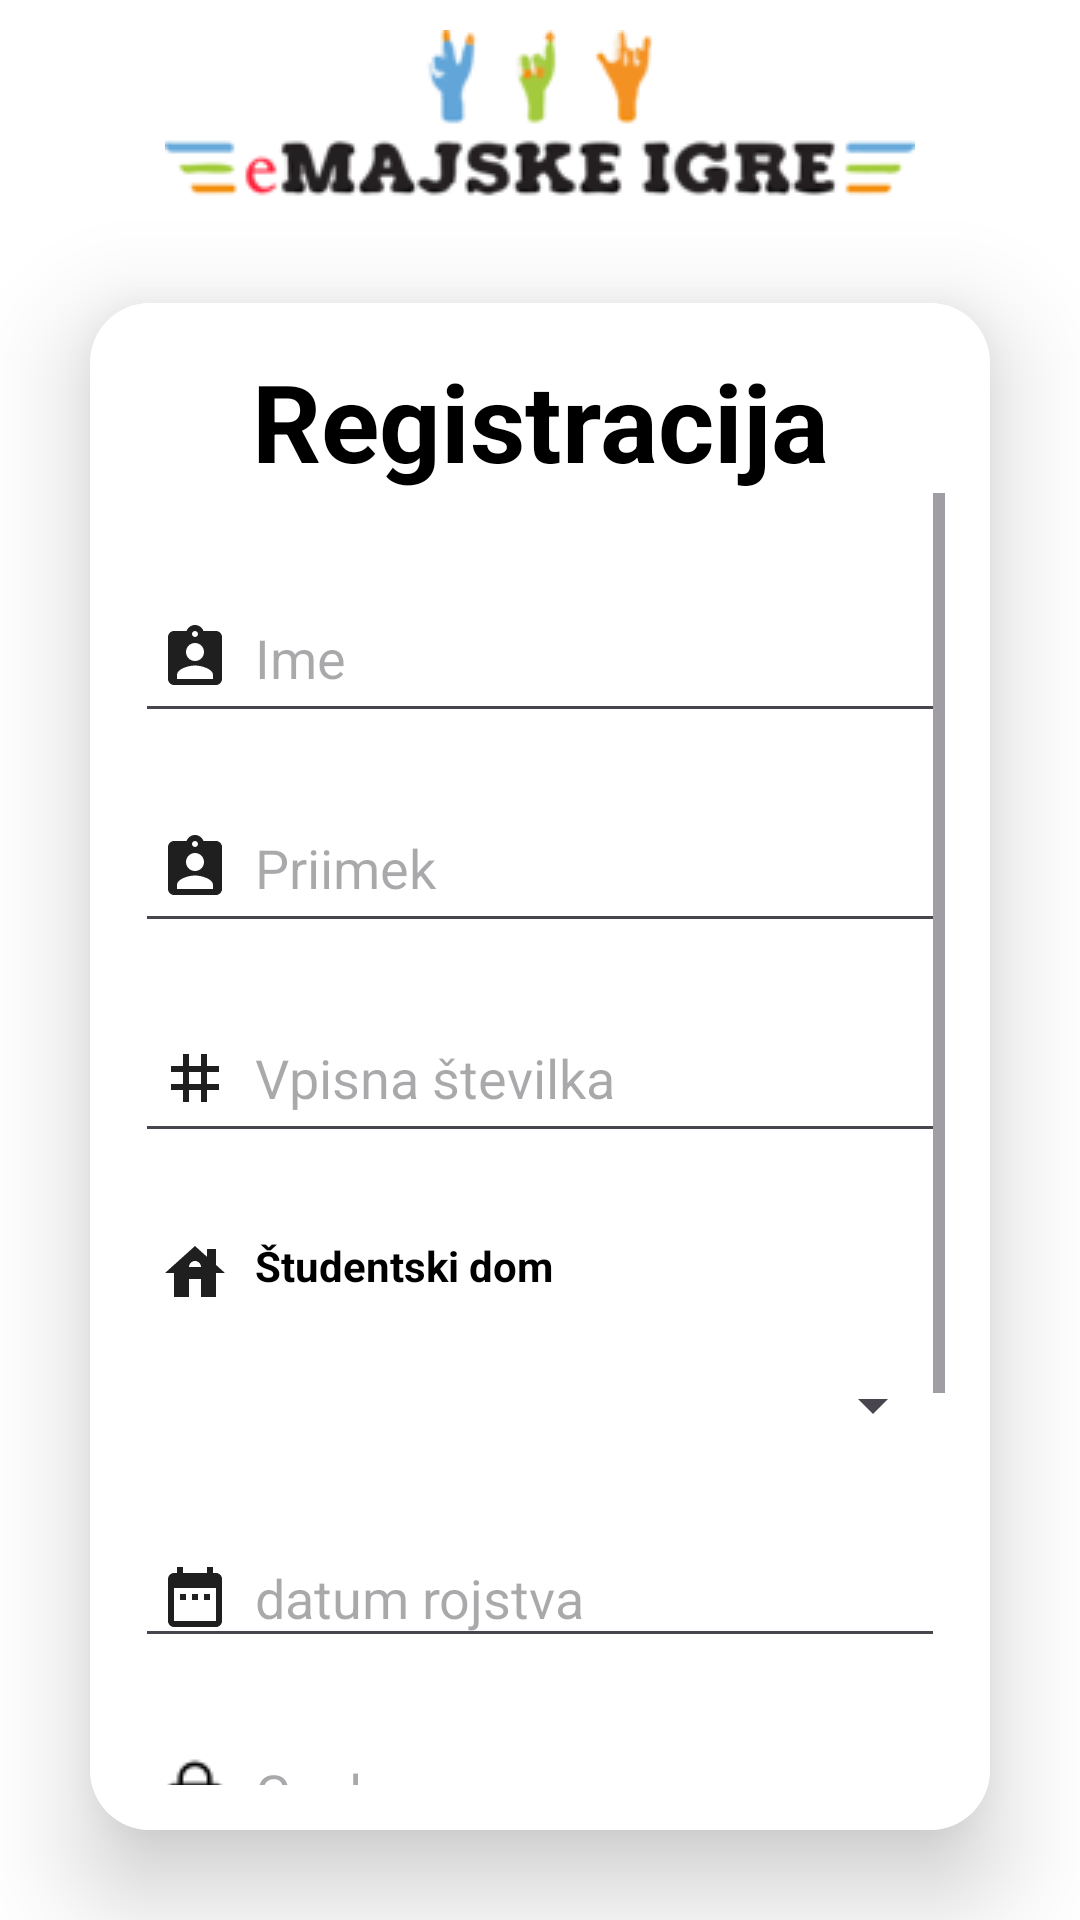

Write the Android layout XML for this screen, with the resource values it uses.
<!-- AndroidManifest.xml: application theme Theme.EMajskeIgreApp -->
<!-- res/layout/activity_registracija.xml -->
<?xml version="1.0" encoding="utf-8"?>
<LinearLayout xmlns:android="http://schemas.android.com/apk/res/android"
    xmlns:app="http://schemas.android.com/apk/res-auto"
    xmlns:tools="http://schemas.android.com/tools"
    android:layout_width="match_parent"
    android:layout_height="match_parent"
    android:orientation="vertical"
    android:gravity="center"
    android:background="@color/white"
    tools:context=".Autentication">

    <ImageView
        android:id="@+id/imageView"
        android:layout_width="match_parent"
        android:layout_height="wrap_content"
        android:layout_marginTop="10dp"
        app:srcCompat="@drawable/tapravaslika" />

    <androidx.cardview.widget.CardView
        android:layout_width="match_parent"
        android:layout_height="wrap_content"
        android:layout_margin="30dp"
        app:cardCornerRadius="20dp"
        app:cardElevation="20dp" >

        <LinearLayout
            android:layout_width="match_parent"
            android:layout_height="wrap_content"
            android:orientation="vertical"
            android:layout_gravity="center_horizontal"
            android:padding="15dp"
            android:background="@color/white">

            <TextView
                android:layout_width="match_parent"
                android:layout_height="wrap_content"
                android:text="Registracija"
                android:id="@+id/RegistrationText"
                android:textSize="36sp"
                android:textAlignment="center"
                android:textStyle="bold"
                android:textColor="@color/black"/>
            <ScrollView
                android:layout_width="match_parent"
                android:layout_height="match_parent"
                android:fillViewport="true">

                <LinearLayout
                    android:layout_width="match_parent"
                    android:layout_height="wrap_content"
                    android:orientation="vertical"
                    android:gravity="center"
                    android:background="@color/white">
                    <EditText
                        android:layout_width="match_parent"
                        android:layout_height="50dp"
                        android:id="@+id/nameRegistration"
                        android:drawableLeft="@drawable/usernameimg"
                        android:drawablePadding="8dp"
                        android:hint="Ime"
                        android:padding="8dp"
                        android:textColor="@color/black"
                        android:textColorHighlight="@color/cardview_dark_background"
                        android:layout_marginTop="30dp"
                        />
        
                    <EditText
                        android:layout_width="match_parent"
                        android:layout_height="50dp"
                        android:id="@+id/lastNameRegistration"
                        android:drawableLeft="@drawable/usernameimg"
                        android:drawablePadding="8dp"
                        android:hint="Priimek"
                        android:padding="8dp"
                        android:textColor="@color/black"
                        android:textColorHighlight="@color/cardview_dark_background"
                        android:layout_marginTop="20dp"
                        />
        
                    <EditText
                        android:layout_width="match_parent"
                        android:layout_height="50dp"
                        android:id="@+id/studentsId"
                        android:drawableLeft="@drawable/studentsid"
                        android:drawablePadding="8dp"
                        android:hint="Vpisna številka"
                        android:padding="8dp"
                        android:textColor="@color/black"
                        android:textColorHighlight="@color/cardview_dark_background"
                        android:layout_marginTop="20dp"
                        />
        
        
                    <TextView
                        android:layout_width="match_parent"
                        android:layout_height="wrap_content"
                        android:text="Študentski dom"
                        android:drawableLeft="@drawable/dormitoryimg"
                        android:drawablePadding="8dp"
                        android:textSize="14sp"
                        android:textAlignment="textStart"
                        android:textStyle="bold"
                        android:textColor="@color/black"
                        android:padding="8dp"
                        android:layout_marginTop="20dp"/>
        
        
                    <Spinner
                        android:id="@+id/dormitorys"
                        android:layout_width="match_parent"
                        android:layout_height="wrap_content"
                        android:minHeight="48dp" />
        
                    <EditText
                        android:id="@+id/datumRojstva"
                        android:layout_width="match_parent"
                        android:layout_height="wrap_content"
                        android:hint="datum rojstva"
                        android:textColor="@color/black"
                        android:padding="8dp"
                        android:layout_marginTop="20dp"
                        android:drawableLeft="@drawable/borndate"
                        android:drawablePadding="8dp"/>
        
                    <EditText
                        android:layout_width="match_parent"
                        android:layout_height="50dp"
                        android:id="@+id/password"
                        android:drawableLeft="@drawable/password"
                        android:drawablePadding="8dp"
                        android:hint="Geslo"
                        android:padding="8dp"
                        android:inputType="textPassword"
                        android:textColor="@color/black"
                        android:textColorHighlight="@color/cardview_dark_background"
                        android:layout_marginTop="20dp"
                        />
                    <EditText
                        android:layout_width="match_parent"
                        android:layout_height="50dp"
                        android:id="@+id/passwordRepeat"
                        android:drawableLeft="@drawable/password"
                        android:drawablePadding="8dp"
                        android:hint="Ponovno geslo"
                        android:padding="8dp"
                        android:inputType="textPassword"
                        android:textColor="@color/black"
                        android:textColorHighlight="@color/cardview_dark_background"
                        android:layout_marginTop="20dp"
                        />
        
                    <Button
                        android:layout_width="match_parent"
                        android:layout_height="60dp"
                        android:id="@+id/RegistrationButton"
                        android:text="Registracija"
                        android:onClick="registracija"
                        android:textSize="18sp"
                        android:layout_marginTop="30dp"
                        android:backgroundTint="@color/modra"
                        app:cornerRadius = "4dp"
                        android:textColor="@color/white"/>
                </LinearLayout>
            </ScrollView>
            
        </LinearLayout>

    </androidx.cardview.widget.CardView>


</LinearLayout>
<!-- resources referenced by this layout -->
<resources>
  <color name="black">#FF000000</color>
  <color name="modra">#122b41</color>
  <color name="white">#FFFFFFFF</color>
  <!-- drawable borndate (drawable) -->
  <vector android:alpha="0.88" android:height="24dp"
      android:tint="#000000" android:viewportHeight="24"
      android:viewportWidth="24" android:width="24dp" xmlns:android="http://schemas.android.com/apk/res/android">
      <path android:fillColor="@android:color/white" android:pathData="M9,11L7,11v2h2v-2zM13,11h-2v2h2v-2zM17,11h-2v2h2v-2zM19,4h-1L18,2h-2v2L8,4L8,2L6,2v2L5,4c-1.11,0 -1.99,0.9 -1.99,2L3,20c0,1.1 0.89,2 2,2h14c1.1,0 2,-0.9 2,-2L21,6c0,-1.1 -0.9,-2 -2,-2zM19,20L5,20L5,9h14v11z"/>
  </vector>
  <!-- drawable dormitoryimg (drawable) -->
  <vector android:alpha="0.88" android:height="24dp"
      android:tint="#000000" android:viewportHeight="24"
      android:viewportWidth="24" android:width="24dp" xmlns:android="http://schemas.android.com/apk/res/android">
      <path android:fillColor="@android:color/white" android:pathData="M19,9.3V4h-3v2.6L12,3L2,12h3v8h5v-6h4v6h5v-8h3L19,9.3zM10,10c0,-1.1 0.9,-2 2,-2s2,0.9 2,2H10z"/>
  </vector>
  <!-- drawable password: png bitmap (drawable, 358 bytes) -->
  <!-- drawable studentsid (drawable) -->
  <vector android:alpha="0.88" android:height="24dp"
      android:tint="#000000" android:viewportHeight="24"
      android:viewportWidth="24" android:width="24dp" xmlns:android="http://schemas.android.com/apk/res/android">
      <path android:fillColor="@android:color/white" android:pathData="M20,10V8h-4V4h-2v4h-4V4H8v4H4v2h4v4H4v2h4v4h2v-4h4v4h2v-4h4v-2h-4v-4H20zM14,14h-4v-4h4V14z"/>
  </vector>
  <!-- drawable tapravaslika: png bitmap (drawable, 4600 bytes) -->
  <!-- drawable usernameimg (drawable) -->
  <vector android:alpha="0.88" android:height="24dp"
      android:tint="#000000" android:viewportHeight="24"
      android:viewportWidth="24" android:width="24dp" xmlns:android="http://schemas.android.com/apk/res/android">
      <path android:fillColor="@android:color/white" android:pathData="M19,3h-4.18C14.4,1.84 13.3,1 12,1c-1.3,0 -2.4,0.84 -2.82,2L5,3c-1.1,0 -2,0.9 -2,2v14c0,1.1 0.9,2 2,2h14c1.1,0 2,-0.9 2,-2L21,5c0,-1.1 -0.9,-2 -2,-2zM12,3c0.55,0 1,0.45 1,1s-0.45,1 -1,1 -1,-0.45 -1,-1 0.45,-1 1,-1zM12,7c1.66,0 3,1.34 3,3s-1.34,3 -3,3 -3,-1.34 -3,-3 1.34,-3 3,-3zM18,19L6,19v-1.4c0,-2 4,-3.1 6,-3.1s6,1.1 6,3.1L18,19z"/>
  </vector>
  <style name="Theme.EMajskeIgreApp" parent="Base.Theme.EMajskeIgreApp" />
  <style name="Base.Theme.EMajskeIgreApp" parent="Theme.Material3.DayNight.NoActionBar">
          
          
      </style>
</resources>
